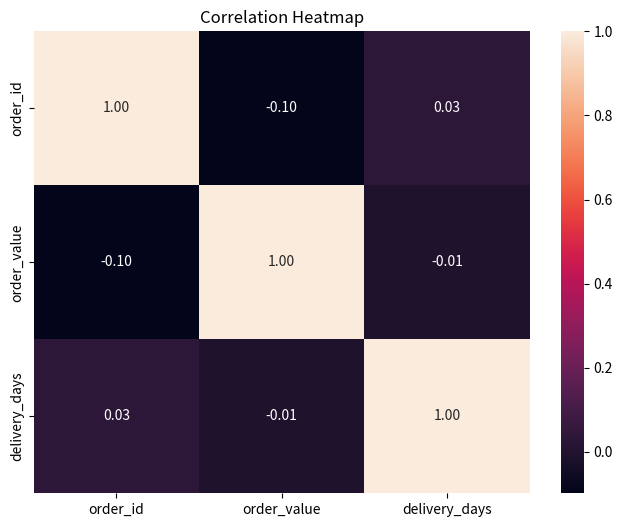

The script that saved this image:
import pandas as pd
import numpy as np
import seaborn as sns
import matplotlib.pyplot as plt

np.random.seed(50)
n = 200

data = {
    "order_id": np.arange(1001, 1001 + n),
    "city": np.random.choice(["Mumbai", "Delhi", "Bangalore", "Chennai"], size=n),
    "category": np.random.choice(
        ["Electronics", "Clothing", "Groceries", "Furniture"], size=n
    ),
    "order_value": np.random.randint(200, 5000, size=n).astype(float),
    "delivery_days": np.random.randint(1, 15, size=n).astype(float),
    "rating": np.random.choice([1, 2, 3, 4, 5, None], size=n),
}
missing_indices_order = np.random.choice(n, size=15, replace=False)
missing_indices_delivery = np.random.choice(n, size=10, replace=False)
data["order_value"][missing_indices_order] = np.nan
data["delivery_days"][missing_indices_delivery] = np.nan

data["order_value"][5] = 95000
data["order_value"][88] = 87000

df = pd.DataFrame(data)

corr_matrix = df.corr(numeric_only=True)
print(corr_matrix)

plt.figure(figsize=(8,6))

sns.heatmap(corr_matrix, annot=True, fmt=".2f")

plt.title("Correlation Heatmap")

plt.show()
